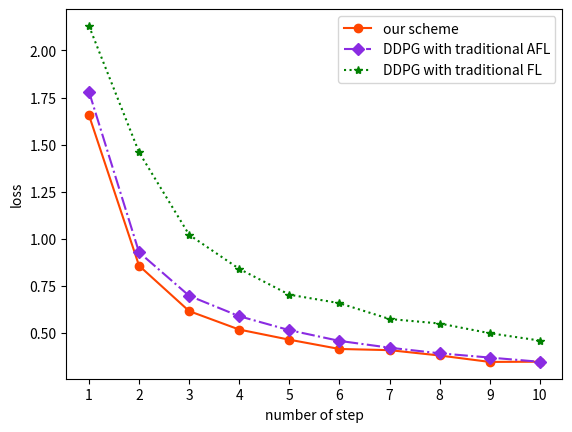

Write the Python code that produced this figure.
import numpy as np
# AFL_weight vs AFL : acc对比
# -*- coding: utf-8 -*-
import matplotlib.pyplot as plt

names = ['1', '2', '3', '4', '5', '6', '7','8','9','10']
x = range(len(names))
# x = range(,10)
# plt.rcParams['font.sans-serif'] = ['SimHei']  # 显示汉字

#
# y_14 = [0.8412, 0.9219, 0.9398, 0.9465, 0.9528, 0.9543, 0.9578, 0.9579, 0.9634, 0.9642]  # AFL_weight
# y_24 = [0.8369, 0.9178, 0.9311, 0.9379, 0.9475, 0.9518, 0.9558, 0.9545, 0.9612, 0.9608]  # AFL
# y_34 = [0.6397, 0.8527, 0.8952, 0.9092, 0.9276, 0.9333, 0.9424, 0.9480, 0.9501, 0.9525]  # FL
# # plt.plot(x, y_14, color='orangered', marker='o', linestyle='-', label='本文方案')
# # plt.plot(x, y_24, color='blueviolet', marker='D', linestyle='-.', label='DDPG选择节点下的传统异步联邦方案')
# # plt.plot(x, y_34, color='green', marker='*', linestyle=':', label='DDPG选择节点下的传统联邦方案')
#
# plt.plot(x, y_14, color='orangered', marker='o', linestyle='-', label='our scheme')
# plt.plot(x, y_24, color='blueviolet', marker='D', linestyle='-.', label='DDPG with traditional AFL')
# plt.plot(x, y_34, color='green', marker='*', linestyle=':', label='DDPG with traditional FL')
#
# plt.legend()  # 显示图例
# # plt.xticks(x, names, rotation=45)
# # plt.xticks(x, names)
# plt.xticks(x, names)
# # plt.xlabel("步数")  # X轴标签
# # plt.ylabel("精度")  # Y轴标签
#
# plt.xlabel("number of step")  # X轴标签
# plt.ylabel("accuracy")  # Y轴标签
#
# plt.show()



y_1 = [1.6568, 0.857782, 0.6168, 0.51871, 0.465, 0.415740, 0.4095, 0.3811, 0.347, 0.34820902]  # AFL_weight
y_2 = [1.7817, 0.9289, 0.6980, 0.5896, 0.5155, 0.4586, 0.4225, 0.3927, 0.3701, 0.3477] # AFL
y_3 = [2.1304, 1.4598, 1.0218, 0.8407, 0.7039, 0.6588, 0.5748, 0.5509, 0.4993, 0.4604]  # FL
# plt.plot(x, y_1, color='orangered', marker='o', linestyle='-', label='本文方案')
# plt.plot(x, y_2, color='blueviolet', marker='D', linestyle='-.', label='DDPG选择节点下的传统异步联邦方案')
# plt.plot(x, y_3, color='green', marker='*', linestyle=':', label='DDPG选择节点下的传统联邦方案')
plt.plot(x, y_1, color='orangered', marker='o', linestyle='-', label='our scheme')
plt.plot(x, y_2, color='blueviolet', marker='D', linestyle='-.', label='DDPG with traditional AFL')
plt.plot(x, y_3, color='green', marker='*', linestyle=':', label='DDPG with traditional FL')
plt.legend()  # 显示图例
# plt.xticks(x, names, rotation=45)
# plt.xticks(x, names)
plt.xticks(x, names)
# plt.xlabel("步数")  # X轴标签
# plt.ylabel("损失")  # Y轴标签
plt.xlabel("number of step")  # X轴标签
plt.ylabel("loss")  # Y轴标签
plt.show()

# AFL_weight:
a1 = [1.7155, 0.9080, 0.6600, 0.5726, 0.4756, 0.4530, 0.4235, 0.3848, 0.3684, 0.3580]
a2 = [1.7124, 0.8774, 0.6427, 0.5610, 0.4747, 0.4420, 0.4306, 0.3693, 0.3598, 0.3386]
a3 = [1.7046, 0.8309, 0.6545, 0.5375, 0.4851, 0.4549, 0.3981, 0.4048, 0.3927, 0.3492]
a4 = [1.7336, 0.8897, 0.6404, 0.5396, 0.4697, 0.4320, 0.4105, 0.4013, 0.3478, 0.3392]
a5 = [1.8173, 0.9249, 0.6644, 0.5392, 0.4774, 0.4334, 0.4031, 0.3860, 0.3649, 0.3534]
a = np.array(a1)+np.array(a2)+np.array(a3)+np.array(a4)+np.array(a5)

# weight_less:
b1 = [1.6929, 0.8737, 0.6890, 0.5863, 0.5103, 0.4590, 0.4026, 0.3870, 0.3587, 0.3331]
b2 = [1.6848, 0.9131, 0.6761, 0.5857, 0.4957, 0.4603, 0.4266, 0.3930, 0.3744, 0.3453]
b3 = [1.8576, 0.9638, 0.7457, 0.6215, 0.5473, 0.4919, 0.4502, 0.4235, 0.3906, 0.3875]
b4 = [1.8291, 0.9362, 0.6836, 0.5649, 0.4872, 0.4216, 0.4048, 0.3796, 0.3551, 0.3342]
b5 = [1.8445, 0.9580, 0.6959, 0.5897, 0.5371, 0.4603, 0.4285, 0.3806, 0.3720, 0.3387]

b = np.array(b1)+np.array(b2)+np.array(b3)+np.array(b4)+np.array(b5)


